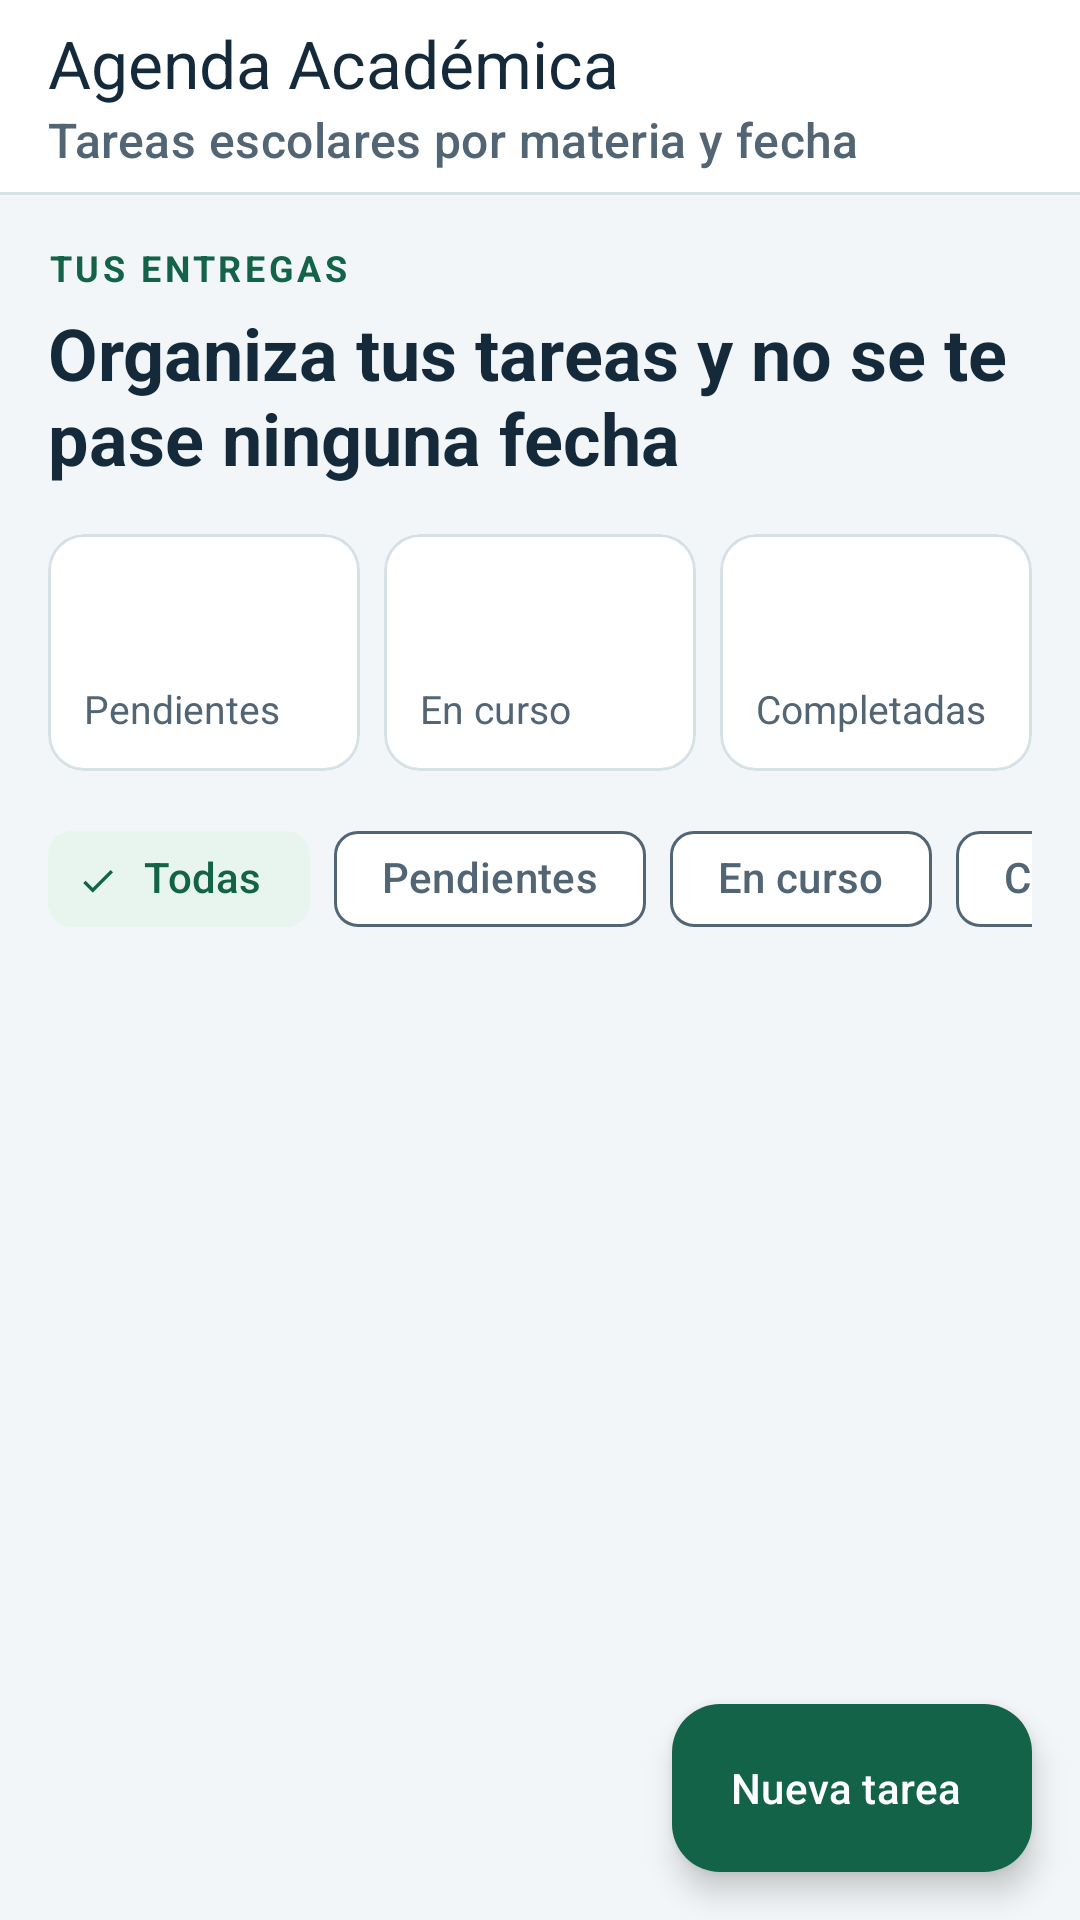

Here is an Android app screen rendered from its layout file. Give the layout XML and the strings, colors and styles it references.
<!-- AndroidManifest.xml: application theme Theme.Agenda -->
<!-- res/layout/activity_main.xml -->
<?xml version="1.0" encoding="utf-8"?>
<androidx.coordinatorlayout.widget.CoordinatorLayout xmlns:android="http://schemas.android.com/apk/res/android"
    xmlns:app="http://schemas.android.com/apk/res-auto"
    android:id="@+id/raiz"
    android:layout_width="match_parent"
    android:layout_height="match_parent">

    <LinearLayout
        android:layout_width="match_parent"
        android:layout_height="match_parent"
        android:orientation="vertical">

        <com.google.android.material.appbar.MaterialToolbar
            android:id="@+id/barra"
            android:layout_width="match_parent"
            android:layout_height="wrap_content"
            android:background="@color/blanco"
            app:subtitle="@string/subtitulo"
            app:subtitleTextColor="@color/gris"
            app:title="@string/app_name"
            app:titleTextColor="@color/tinta" />

        <View
            android:layout_width="match_parent"
            android:layout_height="1dp"
            android:background="@color/linea" />

        <androidx.core.widget.NestedScrollView
            android:layout_width="match_parent"
            android:layout_height="0dp"
            android:layout_weight="1"
            android:clipToPadding="false"
            android:paddingBottom="96dp">

            <LinearLayout
                android:layout_width="match_parent"
                android:layout_height="wrap_content"
                android:orientation="vertical"
                android:paddingHorizontal="@dimen/margen_lateral"
                android:paddingVertical="16dp">

                <TextView
                    android:layout_width="wrap_content"
                    android:layout_height="wrap_content"
                    android:letterSpacing="0.1"
                    android:text="@string/eyebrow"
                    android:textColor="@color/verde"
                    android:textSize="12sp"
                    android:textStyle="bold" />

                <TextView
                    android:id="@+id/encabezado"
                    android:layout_width="match_parent"
                    android:layout_height="wrap_content"
                    android:layout_marginTop="4dp"
                    android:text="@string/encabezado"
                    android:textColor="@color/tinta"
                    android:textSize="24sp"
                    android:textStyle="bold" />

                <LinearLayout
                    android:layout_width="match_parent"
                    android:layout_height="wrap_content"
                    android:layout_marginTop="16dp"
                    android:baselineAligned="false"
                    android:orientation="horizontal">

                    <com.google.android.material.card.MaterialCardView
                        style="@style/Widget.Material3.CardView.Outlined"
                        android:layout_width="0dp"
                        android:layout_height="wrap_content"
                        android:layout_marginEnd="8dp"
                        android:layout_weight="1">

                        <LinearLayout
                            android:layout_width="match_parent"
                            android:layout_height="wrap_content"
                            android:orientation="vertical"
                            android:padding="12dp">

                            <TextView
                                android:id="@+id/num_pendientes"
                                style="@style/Agenda.Numero"
                                android:layout_width="wrap_content"
                                android:layout_height="wrap_content" />

                            <TextView
                                style="@style/Agenda.Etiqueta"
                                android:layout_width="wrap_content"
                                android:layout_height="wrap_content"
                                android:text="@string/pendientes" />
                        </LinearLayout>
                    </com.google.android.material.card.MaterialCardView>

                    <com.google.android.material.card.MaterialCardView
                        style="@style/Widget.Material3.CardView.Outlined"
                        android:layout_width="0dp"
                        android:layout_height="wrap_content"
                        android:layout_marginEnd="8dp"
                        android:layout_weight="1">

                        <LinearLayout
                            android:layout_width="match_parent"
                            android:layout_height="wrap_content"
                            android:orientation="vertical"
                            android:padding="12dp">

                            <TextView
                                android:id="@+id/num_curso"
                                style="@style/Agenda.Numero"
                                android:layout_width="wrap_content"
                                android:layout_height="wrap_content" />

                            <TextView
                                style="@style/Agenda.Etiqueta"
                                android:layout_width="wrap_content"
                                android:layout_height="wrap_content"
                                android:text="@string/en_curso" />
                        </LinearLayout>
                    </com.google.android.material.card.MaterialCardView>

                    <com.google.android.material.card.MaterialCardView
                        style="@style/Widget.Material3.CardView.Outlined"
                        android:layout_width="0dp"
                        android:layout_height="wrap_content"
                        android:layout_weight="1">

                        <LinearLayout
                            android:layout_width="match_parent"
                            android:layout_height="wrap_content"
                            android:orientation="vertical"
                            android:padding="12dp">

                            <TextView
                                android:id="@+id/num_completadas"
                                style="@style/Agenda.Numero"
                                android:layout_width="wrap_content"
                                android:layout_height="wrap_content" />

                            <TextView
                                style="@style/Agenda.Etiqueta"
                                android:layout_width="wrap_content"
                                android:layout_height="wrap_content"
                                android:text="@string/completadas" />
                        </LinearLayout>
                    </com.google.android.material.card.MaterialCardView>
                </LinearLayout>

                <HorizontalScrollView
                    android:layout_width="match_parent"
                    android:layout_height="wrap_content"
                    android:layout_marginTop="12dp"
                    android:contentDescription="@string/filtrar"
                    android:scrollbars="none">

                    <com.google.android.material.chip.ChipGroup
                        android:id="@+id/filtros"
                        android:layout_width="wrap_content"
                        android:layout_height="wrap_content"
                        app:selectionRequired="true"
                        app:singleLine="true"
                        app:singleSelection="true">

                        <com.google.android.material.chip.Chip
                            android:id="@+id/filtro_todas"
                            style="@style/Widget.Material3.Chip.Filter"
                            android:layout_width="wrap_content"
                            android:layout_height="wrap_content"
                            android:checked="true"
                            android:text="@string/todas" />

                        <com.google.android.material.chip.Chip
                            android:id="@+id/filtro_pendiente"
                            style="@style/Widget.Material3.Chip.Filter"
                            android:layout_width="wrap_content"
                            android:layout_height="wrap_content"
                            android:text="@string/pendientes" />

                        <com.google.android.material.chip.Chip
                            android:id="@+id/filtro_curso"
                            style="@style/Widget.Material3.Chip.Filter"
                            android:layout_width="wrap_content"
                            android:layout_height="wrap_content"
                            android:text="@string/en_curso" />

                        <com.google.android.material.chip.Chip
                            android:id="@+id/filtro_completada"
                            style="@style/Widget.Material3.Chip.Filter"
                            android:layout_width="wrap_content"
                            android:layout_height="wrap_content"
                            android:text="@string/completadas" />
                    </com.google.android.material.chip.ChipGroup>
                </HorizontalScrollView>

                <TextView
                    android:id="@+id/vacio"
                    android:layout_width="match_parent"
                    android:layout_height="wrap_content"
                    android:paddingVertical="32dp"
                    android:text="@string/vacio"
                    android:textColor="@color/gris"
                    android:textSize="15sp"
                    android:visibility="gone" />

                <LinearLayout
                    android:id="@+id/lista"
                    android:layout_width="match_parent"
                    android:layout_height="wrap_content"
                    android:layout_marginTop="4dp"
                    android:orientation="vertical" />
            </LinearLayout>
        </androidx.core.widget.NestedScrollView>
    </LinearLayout>

    <com.google.android.material.floatingactionbutton.ExtendedFloatingActionButton
        android:id="@+id/nueva"
        android:layout_width="wrap_content"
        android:layout_height="wrap_content"
        android:layout_gravity="bottom|end"
        android:layout_margin="16dp"
        android:text="@string/nueva_tarea"
        app:backgroundTint="@color/verde"
        app:icon="@drawable/ic_agregar"
        app:iconTint="@color/blanco"
        android:textColor="@color/blanco" />
</androidx.coordinatorlayout.widget.CoordinatorLayout>
<!-- resources referenced by this layout -->
<resources>
  <color name="blanco">#FFFFFF</color>
  <color name="gris">#526574</color>
  <color name="linea">#D6E1E6</color>
  <color name="tinta">#142A3A</color>
  <color name="verde">#126348</color>
  <dimen name="margen_lateral">16dp</dimen>
  <string name="app_name">Agenda Académica</string>
  <string name="completadas">Completadas</string>
  <string name="en_curso">En curso</string>
  <string name="encabezado">Organiza tus tareas y no se te pase ninguna fecha</string>
  <string name="eyebrow">TUS ENTREGAS</string>
  <string name="filtrar">Filtrar por estado</string>
  <string name="nueva_tarea">Nueva tarea</string>
  <string name="pendientes">Pendientes</string>
  <string name="subtitulo">Tareas escolares por materia y fecha</string>
  <string name="todas">Todas</string>
  <string name="vacio">No hay tareas en esta vista. Toca «Nueva tarea» para registrar la primera.</string>
  <style name="Agenda.Etiqueta" parent="">
          <item name="android:textSize">13sp</item>
          <item name="android:textColor">@color/gris</item>
      </style>
  <style name="Agenda.Numero" parent="">
          <item name="android:textSize">28sp</item>
          <item name="android:textStyle">bold</item>
          <item name="android:textColor">@color/tinta</item>
      </style>
  <style name="Theme.Agenda" parent="Theme.Material3.Light.NoActionBar">
          <item name="colorPrimary">@color/verde</item>
          <item name="colorOnPrimary">@color/blanco</item>
          <item name="colorPrimaryContainer">@color/verde_claro</item>
          <item name="colorOnPrimaryContainer">@color/verde</item>
          <item name="colorSecondaryContainer">@color/verde_claro</item>
          <item name="colorOnSecondaryContainer">@color/verde</item>
          <item name="colorSurface">@color/blanco</item>
          <item name="colorOnSurface">@color/tinta</item>
          <item name="colorOnSurfaceVariant">@color/gris</item>
          <item name="colorOutline">@color/gris</item>
          <item name="colorOutlineVariant">@color/linea</item>
          <item name="colorError">@color/rojo</item>
          <item name="android:colorBackground">@color/fondo</item>
          <item name="android:statusBarColor">@android:color/transparent</item>
          <item name="android:windowLightStatusBar">true</item>
      </style>
  <color name="verde_claro">#E7F5EE</color>
  <color name="rojo">#9C2030</color>
  <color name="fondo">#F3F6F8</color>
</resources>
